Run: headless pygame with SDL's dummy video driver; simulated clock (each Clock.tick advances the game by its frame time, no real sleeping); random seed 0; keys injected as events and as key.get_pressed() state; no mouse input.
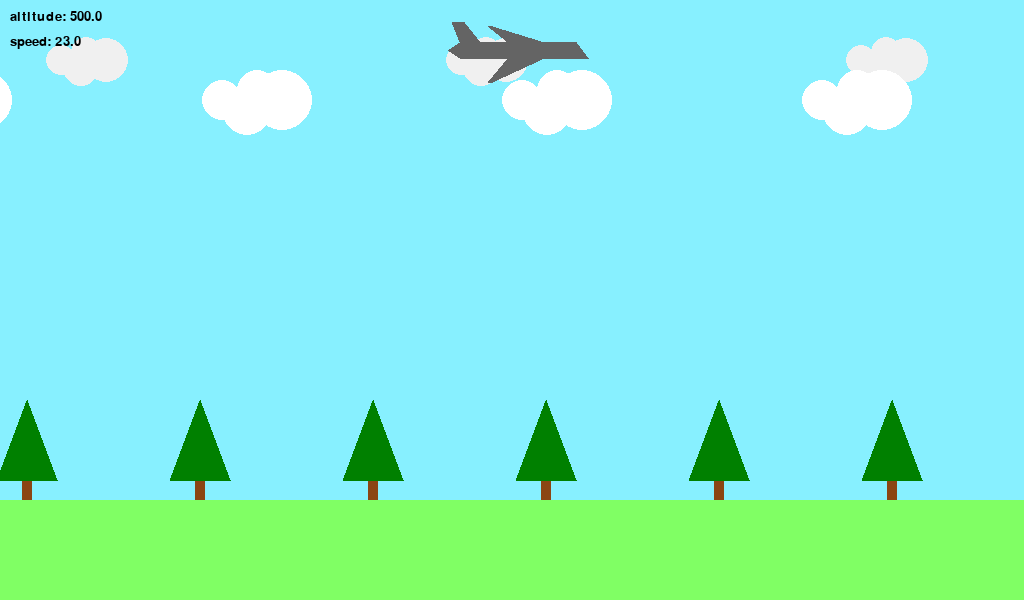
Frame 1 of 4 · flips 1–60 · no input
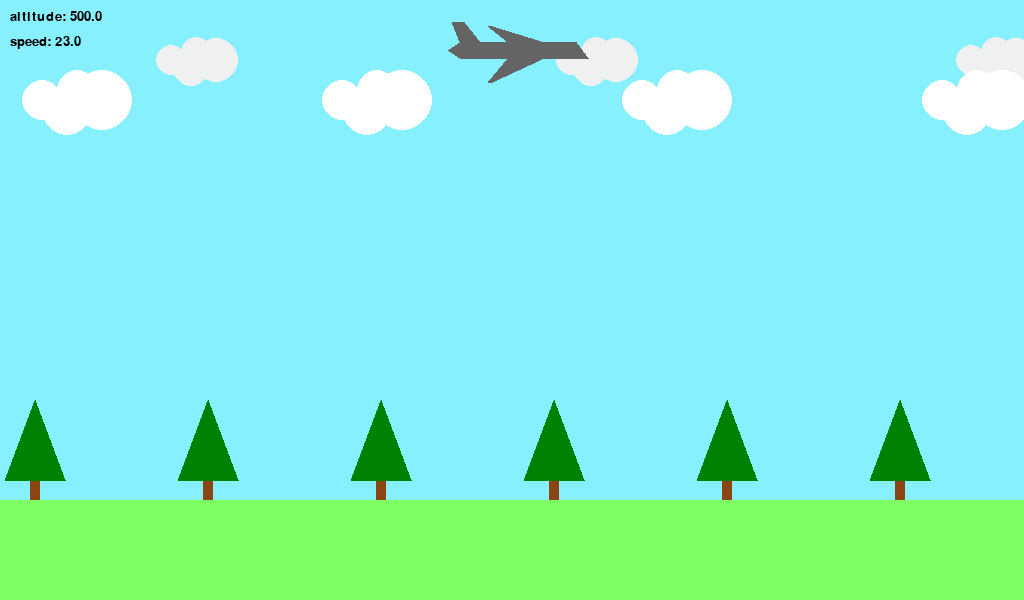
Frame 2 of 4 · flips 61–180 · tapped SPACE, RETURN · held RIGHT (→), D
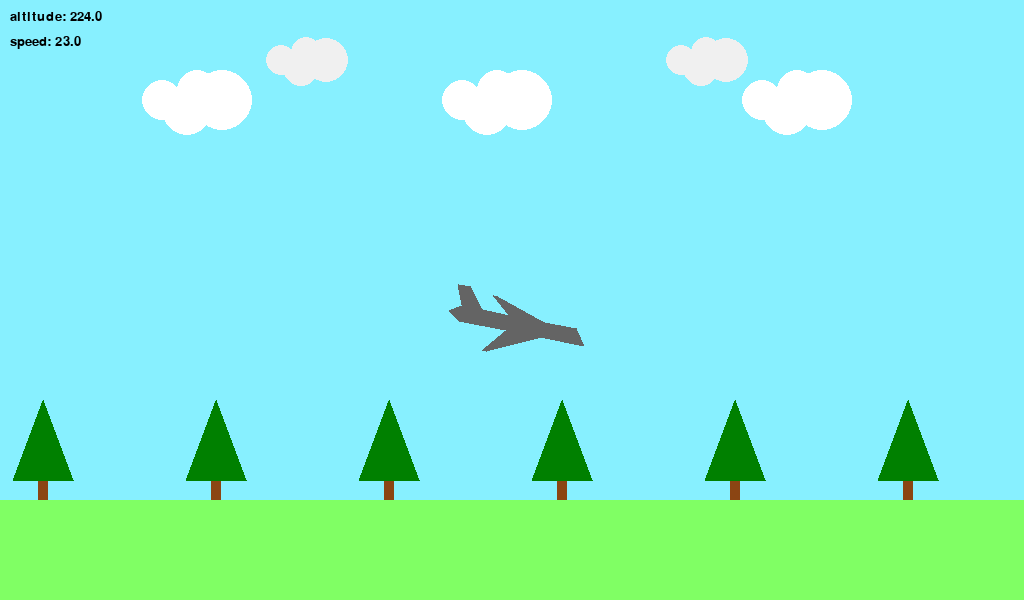
Frame 3 of 4 · flips 181–300 · held DOWN (↓), S
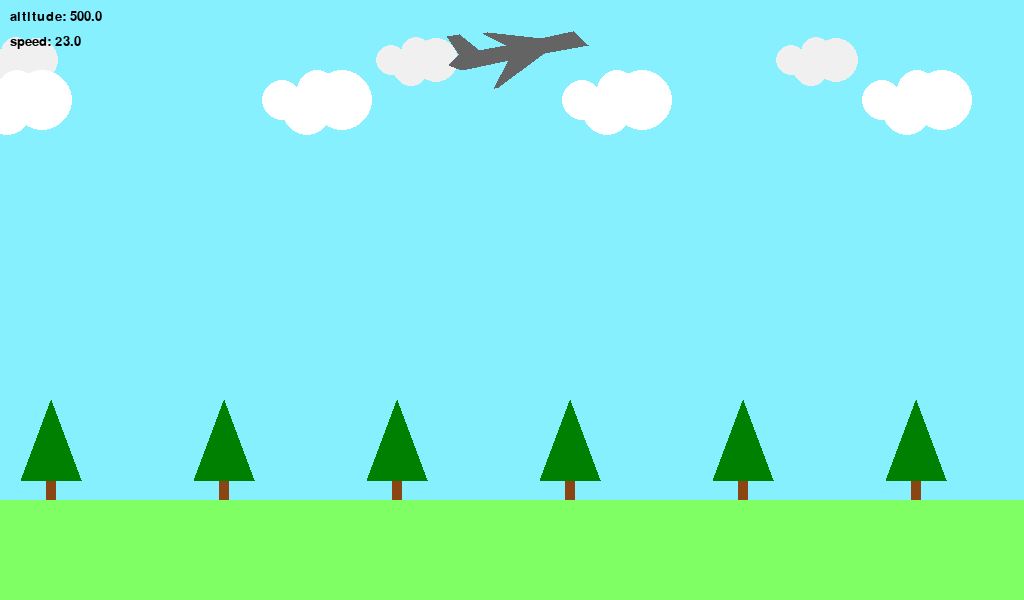
Frame 4 of 4 · flips 301–420 · held LEFT (←), A, UP (↑), W

The pygame program that drew these frames:

"""A animation of a plane landing, controlled by the user.

The plane begins in a flying state. The user presses the down arrow key to
start descending. When the plane is close to the ground, the user must
press the up arrow key to raise the nose, otherwise the plane will crash.
After the plane touches the ground, the user presses the down arrow key
to lower the nose. Then they must press the return key to start braking.
The plane will come to a stop. At this point, the user can press the right
arrow key to start the plane again. It will accelerate on the ground until
it is going fast enough, at which point the user presses the up arrow key
to take off. The plane will then rise to a cruising altitude and fly until
the user presses the down arrow key to start descending again.
"""

# Programmer: Estella Moody
# what I have added:
# 1. speedometer and altitude monitor on the screen that updates as the plane moves
# 2. added the ability to do a touch-and-go, where after landing, the user can press the up arrow key without entering the "down" state first
# 3. added a "GAME OVER" text to appear should the player crash the plane
# 4. added some cloud layers to the background for visual interest
# 5. implemented a score system that rewards the player for successfully entering the "touching" state
# 6. added crash debris that appears when the plane crashes

import math
from dataclasses import dataclass
import pygame


WIDTH, HEIGHT = 1024, 600
SKY_COLOR = (135, 240, 255)
CLOUD_COLOR = (255, 255, 255)
CLOUD_SPACING = 300
GRASS_COLOR = (128, 255, 100)
GRASS_HEIGHT = 100
GRASS_TOP = HEIGHT - GRASS_HEIGHT
GRASS_RECTANGLE = (0, GRASS_TOP, WIDTH, GRASS_HEIGHT)
GROUND_LEVEL = HEIGHT - (GRASS_HEIGHT // 2)
TREE_SPACING = 173
MAX_PLANE_SPEED = 23
CRUISING_ALTITUDE = 50

pygame.init()
screen = pygame.display.set_mode((WIDTH, HEIGHT))
pygame.display.set_caption("Plane Landing")
clock = pygame.time.Clock()
monitor_font = pygame.font.SysFont('sans', 20)
game_font = pygame.font.SysFont('sans', 100)


@dataclass
class Plane:
    x: int
    y: int
    state: str = "flying"
    speed: int = MAX_PLANE_SPEED
    rotation: int = 0
    color: tuple = (100, 100, 100)
    score: int = 0

    def draw(self):
        base_coords = [
            (-16, 0), (-13, 2), (-15, 7), (-12, 7), (-8, 2), (-1, 2),
            (-6, 6), (-5, 6), (8, 2), (16, 2), (19, -2), (8, -2),
            (-5, -8), (-6, -8), (-1, -2), (-13, -2)]
        rotated = base_coords if self.rotation == 0 else [
            (x * math.cos(self.rotation) - y * math.sin(self.rotation),
             x * math.sin(self.rotation) + y * math.cos(self.rotation))
            for x, y in base_coords]
        coords = [(WIDTH//2 + 4*x, self.y - 4*y) for x, y in rotated]
        pygame.draw.polygon(screen, self.color, coords)

    # The states are:
    #
    # "flying"     : the plane is in the air at the cruising altitude,
    #                moving forward. The user can press the down arrow
    #                key to start descending.
    # "descending" : the plane is descending towards the ground, facing
    #                downwards. The user can press the up arrow key to
    #                raise the nose and start landing. If they raise the
    #                nose too early, the plane will start rising again.
    #                If they raise the nose too late, the plane will
    #                crash. Raising it just right will put the plane
    #                in the "landing" state.
    # "landing"    : the plane has just brought the nose up, right above
    #                the ground, and is still going down. When it hits
    #                the ground, it will be in the "touching" state.
    # "touching"   : the plane has just touched the ground, and is
    #                still moving forward with the nose up. The user
    #                can press the down arrow key to lower the nose,
    #                but it will still be moving forward fast.
    # "down"       : the user has just lowered the nose so all wheels
    #                are on the ground and the plane is moving
    #                forward. The user needs to press the Return key
    #                here to start braking.
    # "braking"    : the plane is on the ground, decelerating. When
    #                it comes to a stop, it will be in the "stopped"
    #                state.
    # "stopped"    : the plane has come to a stop on the ground.
    #                In the stopped state, the user can press the right
    #                arrow key to start the plane moving again.
    # "starting"   : the plane is starting to move on the ground, and
    #                the user can press the up arrow key to take off.
    # "rising"     : the plane is rising after touching down. It will
    #                keep rising until it reaches the cruising altitude
    #                in which case it will automatically level off and
    #                return to the "flying" state.
    # "crashed"    : the plane has crashed and is no longer moving.

    def move(self):
        if self.state != "stopped":
            self.x += self.speed % TREE_SPACING
        if self.state == "flying":
            pass
        elif self.state == "descending":
            self.y += self.speed * 0.1
            if self.y >= GROUND_LEVEL:
                self.state = "crashed"
                self.color = (255, 0, 0)  # red for crashed
                self.speed = 0
                self.y = GROUND_LEVEL
        elif self.state == "landing":
            self.y += self.speed * 0.1
            if self.y >= GROUND_LEVEL:
                self.state = "touching"
                self.y = GROUND_LEVEL
                self.score += 10
        elif self.state == "touching":
            pass
        elif self.state == "down":
            pass
        elif self.state == "braking":
            self.speed -= 0.1
            if self.speed <= 0:
                self.speed = 0
                self.state = "stopped"
        elif self.state == "starting":
            self.y = GROUND_LEVEL
            self.speed += 0.1
            if self.speed >= MAX_PLANE_SPEED:
                self.speed = MAX_PLANE_SPEED
        elif self.state == "rising":
            self.y -= self.speed * 0.1
            if self.y <= CRUISING_ALTITUDE:
                self.y = CRUISING_ALTITUDE
                self.state = "flying"
                self.rotation = 0


plane = Plane(0, y=CRUISING_ALTITUDE)


def draw_cloud(x, y):
    pygame.draw.circle(screen, CLOUD_COLOR, (x, y), 20)
    pygame.draw.circle(screen, CLOUD_COLOR, (x + 25, y + 10), 25)
    pygame.draw.circle(screen, CLOUD_COLOR, (x + 60, y), 30)
    pygame.draw.circle(screen, CLOUD_COLOR, (x + 35, y - 10), 20)


def draw_cloud_farther(x, y):
    pygame.draw.circle(screen, (240, 240, 240), (x, y), 15)
    pygame.draw.circle(screen, (240, 240, 240), (x + 20, y + 8), 18)
    pygame.draw.circle(screen, (240, 240, 240), (x + 45, y), 22)
    pygame.draw.circle(screen, (240, 240, 240), (x + 25, y - 8), 15)


def draw_tree(x, y):
    pygame.draw.rect(screen, (139, 69, 19), (x-5, y-20, 10, 20))
    pygame.draw.polygon(screen, (0, 128, 0), [
                        (x-30, y-20), (x+30, y-20), (x, y-100)])


def draw_crash_debris(x, y):
    for dx, dy in [(-10, -5), (5, -7), (12, 3), (-6, 8), (0, 12)]:
        pygame.draw.rect(screen, (255, 180, 0), (x + dx, y + dy, 4, 4))


def draw_dashboard():
    speed_test = monitor_font.render(
        f"speed: {plane.speed:.1f}", True, (0, 0, 0))
    altitude_text = monitor_font.render(
        f"altitude: {GROUND_LEVEL - plane.y:.1f}", True, (0, 0, 0))
    screen.blit(altitude_text, (10, 10))
    screen.blit(speed_test, (10, 35))


def crashed_screen():
    game_over_font = game_font.render(
        "GAME OVER", True, (255, 0, 0))
    screen.blit(game_over_font, (200, 0))
    final_score = monitor_font.render(
        f"Final Score: {plane.score}", True, (0, 0, 0))
    screen.blit(final_score, (450, 150))


def draw_scene():
    if plane.state != "stopped":
        screen.fill(SKY_COLOR)
        pygame.draw.rect(screen, GRASS_COLOR, GRASS_RECTANGLE)
        x = -plane.x
        cloud_x = - (plane.x // 2)
        cloud_x_far = - (plane.x // 4)
        while x < WIDTH:
            draw_tree(x, GRASS_TOP)
            x += TREE_SPACING
        while cloud_x_far < WIDTH:
            draw_cloud_farther(cloud_x_far, 60)
            cloud_x_far += CLOUD_SPACING + 100
        while cloud_x < WIDTH:
            draw_cloud(cloud_x, 100)
            cloud_x += CLOUD_SPACING
        plane.draw()
        plane.move()
        draw_dashboard()
        if plane.state == "crashed":
            crashed_screen()
            draw_crash_debris(WIDTH//2, plane.y)
    clock.tick(60)
    pygame.display.flip()


while True:
    for event in pygame.event.get():
        if event.type == pygame.QUIT:
            pygame.display.quit()
            raise SystemExit
        if event.type == pygame.KEYDOWN:
            if event.key == pygame.K_DOWN and plane.state == "flying":
                plane.rotation = -0.2
                plane.state = "descending"
            elif event.key == pygame.K_UP and plane.state == "descending":
                plane.rotation = 0.2
                if plane.y < GROUND_LEVEL - 100:
                    plane.state = "rising"
                else:
                    plane.state = "landing"
            elif event.key == pygame.K_DOWN and plane.state == "touching":
                plane.rotation = 0
                plane.state = "down"
            elif event.key == pygame.K_UP and plane.state == "touching":
                plane.rotation = 0.2
                plane.state = "rising"
            elif event.key == pygame.K_RETURN and plane.state == "down":
                plane.state = "braking"
            elif event.key == pygame.K_RIGHT and plane.state == "stopped":
                plane.state = "starting"
            elif event.key == pygame.K_UP and plane.state == "starting" \
                    and plane.speed == MAX_PLANE_SPEED:
                plane.rotation = 0.1
                plane.state = "rising"
    draw_scene()
